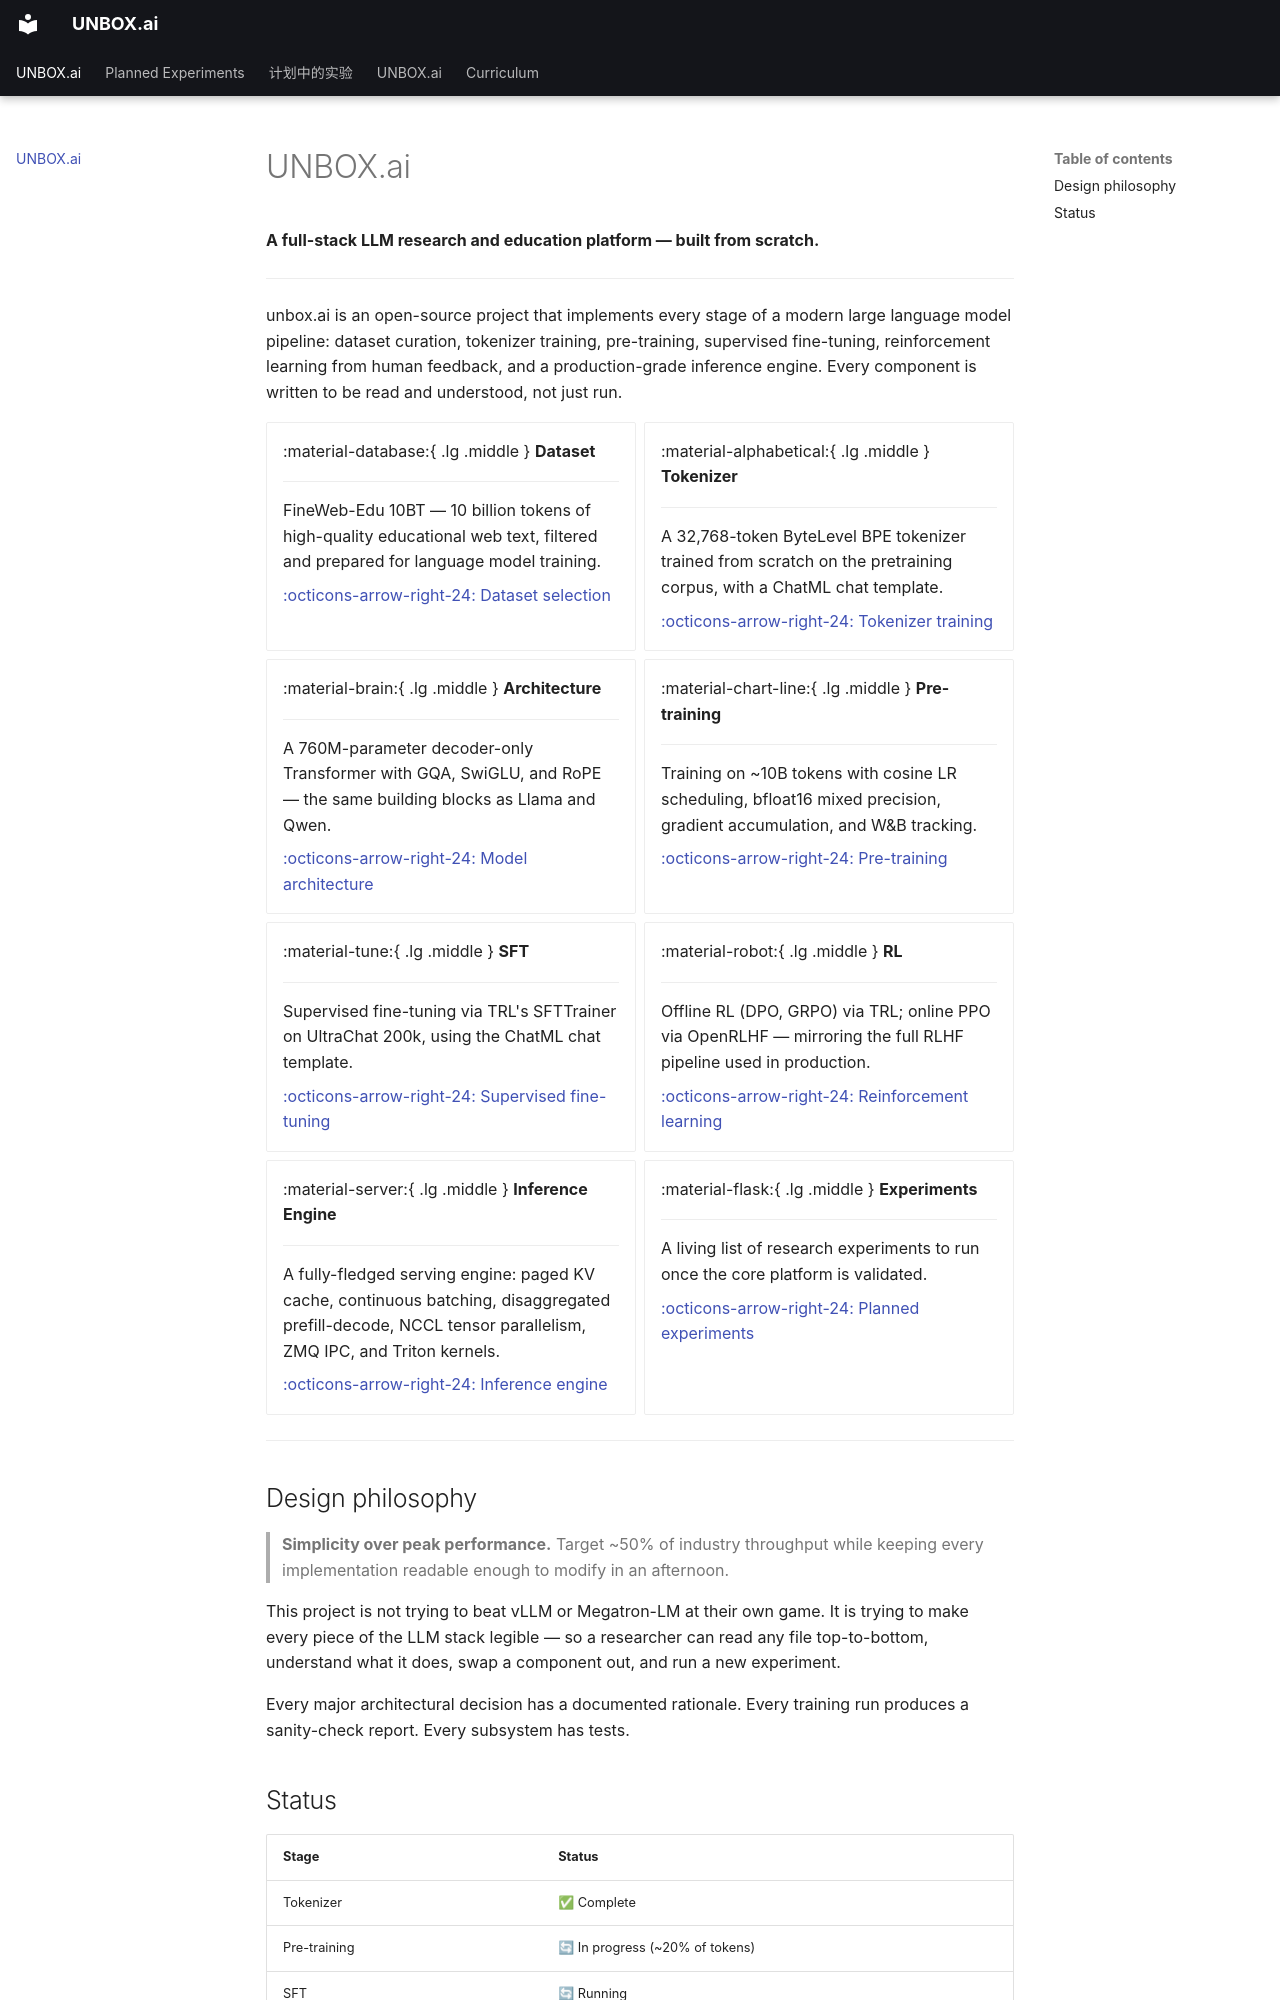

repository: tianhaoz95/unbox.ai · page: index.html · generator: mkdocs

# UNBOX.ai

**A full-stack LLM research and education platform — built from scratch.**

---

unbox.ai is an open-source project that implements every stage of a modern large language model pipeline: dataset curation, tokenizer training, pre-training, supervised fine-tuning, reinforcement learning from human feedback, and a production-grade inference engine. Every component is written to be read and understood, not just run.

<div class="grid cards" markdown>

-   :material-database:{ .lg .middle } **Dataset**

    ---

    FineWeb-Edu 10BT — 10 billion tokens of high-quality educational web text, filtered and prepared for language model training.

    [:octicons-arrow-right-24: Dataset selection](curriculum/01_dataset.md)

-   :material-alphabetical:{ .lg .middle } **Tokenizer**

    ---

    A 32,768-token ByteLevel BPE tokenizer trained from scratch on the pretraining corpus, with a ChatML chat template.

    [:octicons-arrow-right-24: Tokenizer training](curriculum/03_tokenizer.md)

-   :material-brain:{ .lg .middle } **Architecture**

    ---

    A 760M-parameter decoder-only Transformer with GQA, SwiGLU, and RoPE — the same building blocks as Llama and Qwen.

    [:octicons-arrow-right-24: Model architecture](curriculum/04_architecture.md)

-   :material-chart-line:{ .lg .middle } **Pre-training**

    ---

    Training on ~10B tokens with cosine LR scheduling, bfloat16 mixed precision, gradient accumulation, and W&B tracking.

    [:octicons-arrow-right-24: Pre-training](curriculum/05_pretraining.md)

-   :material-tune:{ .lg .middle } **SFT**

    ---

    Supervised fine-tuning via TRL's SFTTrainer on UltraChat 200k, using the ChatML chat template.

    [:octicons-arrow-right-24: Supervised fine-tuning](curriculum/06_sft.md)

-   :material-robot:{ .lg .middle } **RL**

    ---

    Offline RL (DPO, GRPO) via TRL; online PPO via OpenRLHF — mirroring the full RLHF pipeline used in production.

    [:octicons-arrow-right-24: Reinforcement learning](curriculum/07_rl.md)

-   :material-server:{ .lg .middle } **Inference Engine**

    ---

    A fully-fledged serving engine: paged KV cache, continuous batching, disaggregated prefill-decode, NCCL tensor parallelism, ZMQ IPC, and Triton kernels.

    [:octicons-arrow-right-24: Inference engine](curriculum/08_inference.md)

-   :material-flask:{ .lg .middle } **Experiments**

    ---

    A living list of research experiments to run once the core platform is validated.

    [:octicons-arrow-right-24: Planned experiments](experiments.md)

</div>

---
